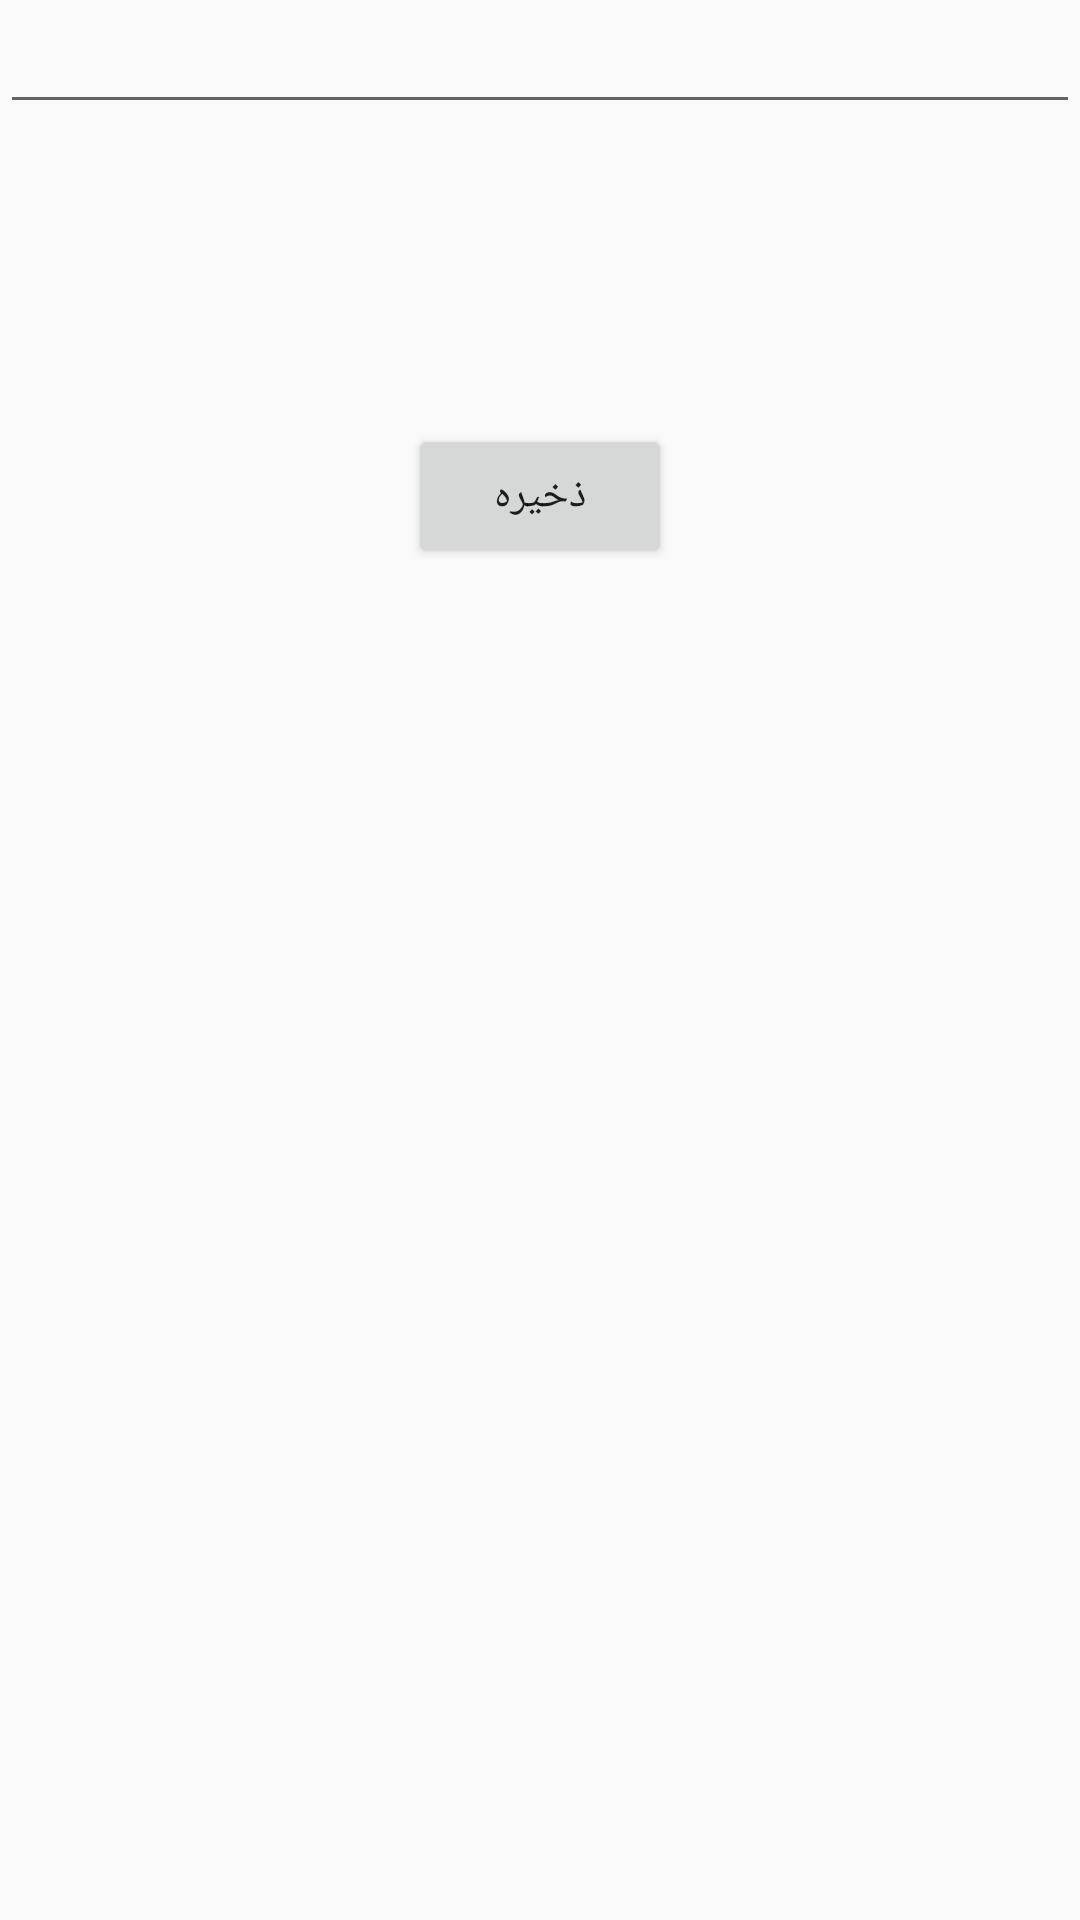

Produce the Android XML layout that renders to this screen, including the resource entries it uses.
<!-- AndroidManifest.xml: application theme AppTheme -->
<!-- res/layout/mdialog.xml -->
<?xml version="1.0" encoding="utf-8"?>
<LinearLayout xmlns:android="http://schemas.android.com/apk/res/android"
    android:orientation="vertical" android:layout_width="300dp"
    android:layout_height="match_parent">

    <EditText
        android:layout_width="match_parent"
        android:layout_height="wrap_content"
        android:id="@+id/editText3"
        android:layout_gravity="center_horizontal" />

    <Gallery
        android:layout_width="fill_parent"
        android:layout_height="100dp"
        android:id="@+id/gallery"
        android:layout_gravity="center_horizontal" />

    <Button
        android:layout_width="wrap_content"
        android:layout_height="wrap_content"
        android:text="ذخیره"
        android:id="@+id/mbutton"
        android:layout_gravity="center_horizontal" />

</LinearLayout>
<!-- resources referenced by this layout -->
<resources>
  <style name="AppTheme" parent="Theme.AppCompat.Light.DarkActionBar">
          
          <item name="colorPrimary">@color/colorPrimary</item>
          <item name="colorPrimaryDark">@color/colorPrimaryDark</item>
          <item name="colorAccent">@color/colorAccent</item>
      </style>
  <!-- not gathered from this repository: default colours our renderer supplied (Android Studio template values) -->
  <color name="colorPrimary">#FF6200EE</color>
  <color name="colorPrimaryDark">#FF3700B3</color>
  <color name="colorAccent">#FF03DAC5</color>
</resources>
